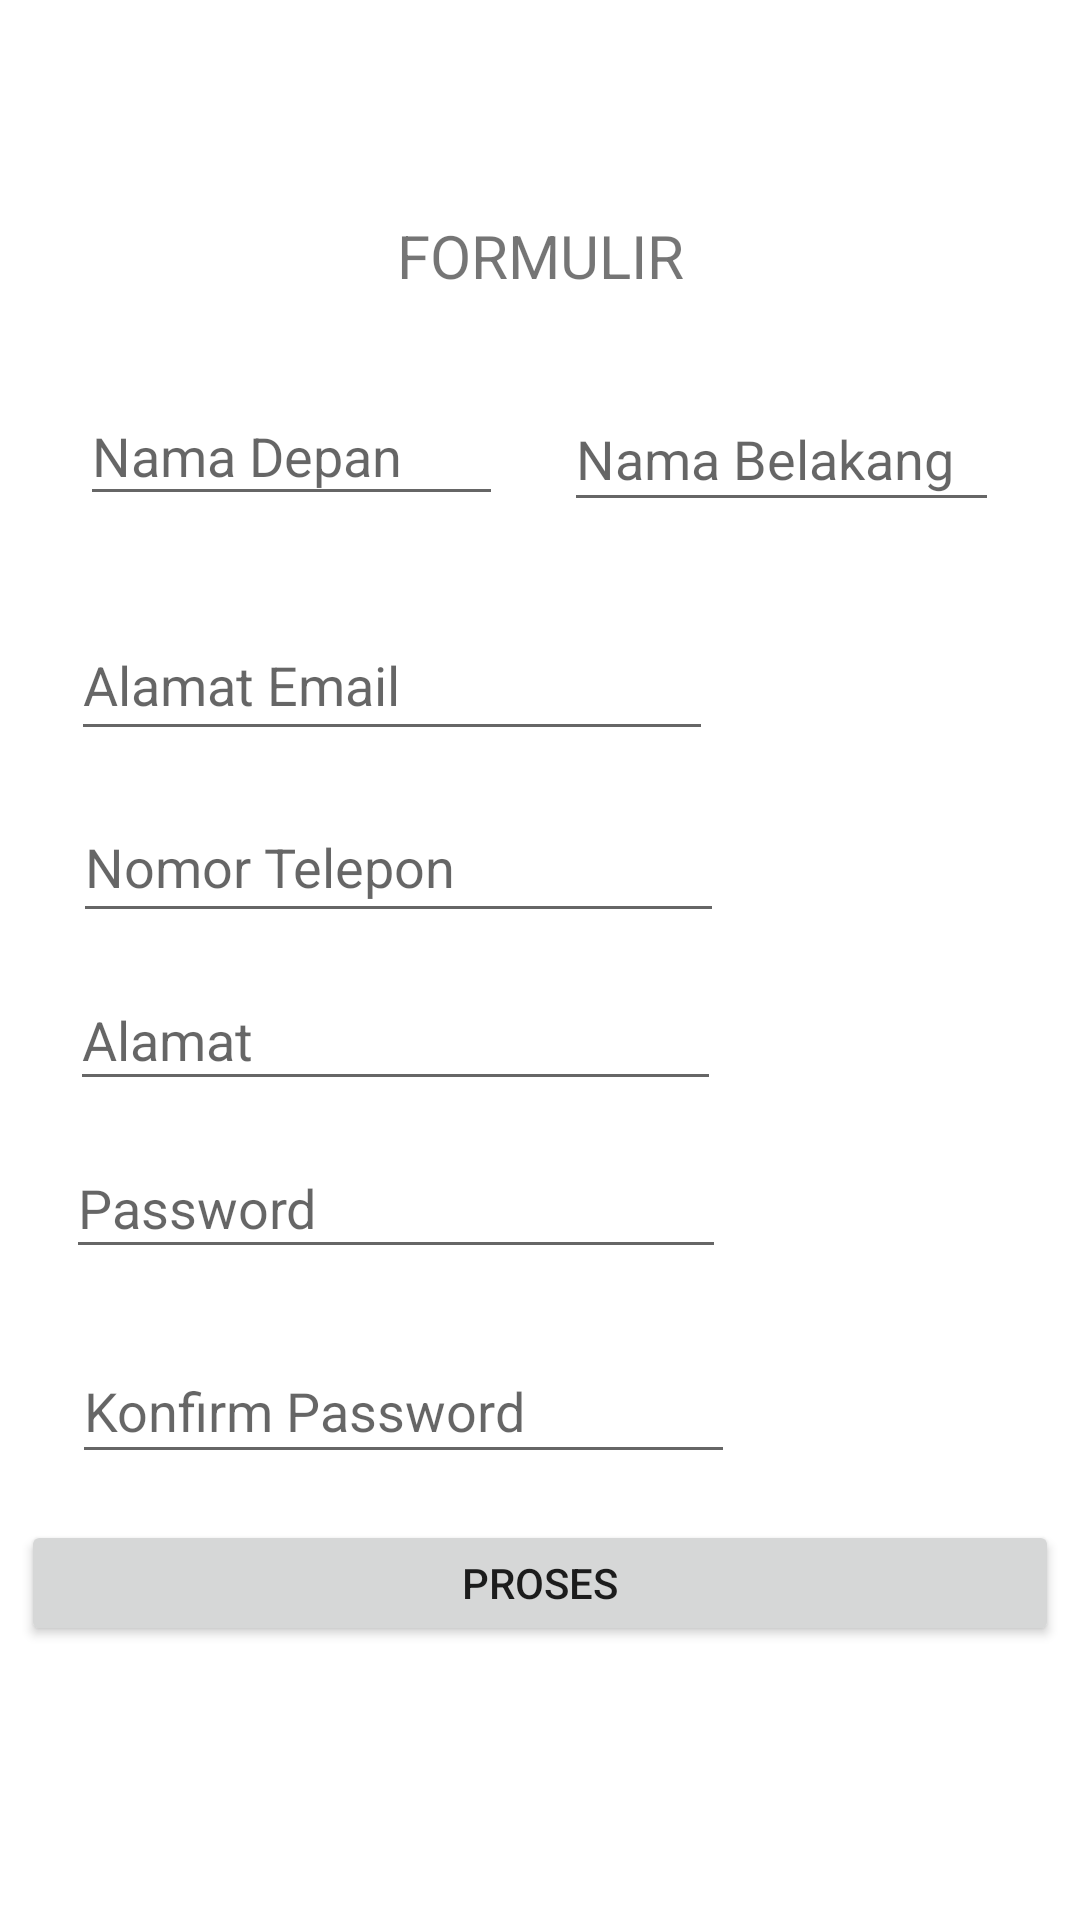

Produce the Android XML layout that renders to this screen, including the resource entries it uses.
<!-- AndroidManifest.xml: application theme Theme.Ini_app -->
<!-- res/layout/activity_main3.xml -->
<?xml version="1.0" encoding="utf-8"?>
<androidx.constraintlayout.widget.ConstraintLayout xmlns:android="http://schemas.android.com/apk/res/android"
    xmlns:app="http://schemas.android.com/apk/res-auto"
    xmlns:tools="http://schemas.android.com/tools"
    android:layout_width="match_parent"
    android:layout_height="match_parent"
    tools:context=".MainActivity3">

    <TextView
        android:id="@+id/judul"
        android:layout_width="wrap_content"
        android:layout_height="wrap_content"
        android:text="FORMULIR"
        android:textSize="20sp"
        app:layout_constraintBottom_toBottomOf="parent"
        app:layout_constraintEnd_toEndOf="parent"
        app:layout_constraintStart_toStartOf="parent"
        app:layout_constraintTop_toTopOf="parent"
        app:layout_constraintVertical_bias="0.117" />

    <EditText
        android:id="@+id/editTextTextPersonName"
        android:layout_width="141dp"
        android:layout_height="43dp"
        android:ems="10"
        android:hint="Nama Depan"
        android:inputType="textPersonName"
        app:layout_constraintBottom_toBottomOf="parent"
        app:layout_constraintEnd_toEndOf="parent"
        app:layout_constraintHorizontal_bias="0.122"
        app:layout_constraintStart_toStartOf="parent"
        app:layout_constraintTop_toTopOf="parent"
        app:layout_constraintVertical_bias="0.216" />

    <EditText
        android:id="@+id/editTextTextPersonName2"
        android:layout_width="145dp"
        android:layout_height="45dp"
        android:ems="10"
        android:hint="Nama Belakang"
        android:inputType="textPersonName"
        app:layout_constraintBottom_toBottomOf="parent"
        app:layout_constraintEnd_toEndOf="parent"
        app:layout_constraintHorizontal_bias="0.875"
        app:layout_constraintStart_toStartOf="parent"
        app:layout_constraintTop_toTopOf="parent"
        app:layout_constraintVertical_bias="0.217" />

    <EditText
        android:id="@+id/editTextTextPersonName3"
        android:layout_width="214dp"
        android:layout_height="47dp"
        android:ems="10"
        android:hint="Alamat Email"
        android:inputType="textPersonName"
        app:layout_constraintBottom_toBottomOf="parent"
        app:layout_constraintEnd_toEndOf="parent"
        app:layout_constraintHorizontal_bias="0.162"
        app:layout_constraintStart_toStartOf="parent"
        app:layout_constraintTop_toTopOf="parent"
        app:layout_constraintVertical_bias="0.343" />

    <EditText
        android:id="@+id/editTextTextPersonName4"
        android:layout_width="217dp"
        android:layout_height="47dp"
        android:ems="10"
        android:hint="Nomor Telepon"
        android:inputType="textPersonName"
        app:layout_constraintBottom_toBottomOf="parent"
        app:layout_constraintEnd_toEndOf="parent"
        app:layout_constraintHorizontal_bias="0.17"
        app:layout_constraintStart_toStartOf="parent"
        app:layout_constraintTop_toTopOf="parent"
        app:layout_constraintVertical_bias="0.445" />

    <EditText
        android:id="@+id/editTextTextPersonName5"
        android:layout_width="217dp"
        android:layout_height="44dp"
        android:ems="10"
        android:hint="Alamat"
        android:inputType="textPersonName"
        app:layout_constraintBottom_toBottomOf="parent"
        app:layout_constraintEnd_toEndOf="parent"
        app:layout_constraintHorizontal_bias="0.164"
        app:layout_constraintStart_toStartOf="parent"
        app:layout_constraintTop_toTopOf="parent"
        app:layout_constraintVertical_bias="0.542" />

    <EditText
        android:id="@+id/editTextTextPassword"
        android:layout_width="220dp"
        android:layout_height="44dp"
        android:ems="10"
        android:hint="Password"
        android:inputType="textPassword"
        app:layout_constraintBottom_toBottomOf="parent"
        app:layout_constraintEnd_toEndOf="parent"
        app:layout_constraintHorizontal_bias="0.157"
        app:layout_constraintStart_toStartOf="parent"
        app:layout_constraintTop_toTopOf="parent"
        app:layout_constraintVertical_bias="0.636" />

    <EditText
        android:id="@+id/editTextTextPassword2"
        android:layout_width="221dp"
        android:layout_height="45dp"
        android:ems="10"
        android:hint="Konfirm Password"
        android:inputType="textPassword"
        app:layout_constraintBottom_toBottomOf="parent"
        app:layout_constraintEnd_toEndOf="parent"
        app:layout_constraintHorizontal_bias="0.173"
        app:layout_constraintStart_toStartOf="parent"
        app:layout_constraintTop_toTopOf="parent"
        app:layout_constraintVertical_bias="0.75" />

    <Button
        android:id="@+id/button4"
        android:layout_width="346dp"
        android:layout_height="42dp"
        android:text="Proses"
        app:layout_constraintBottom_toBottomOf="parent"
        app:layout_constraintEnd_toEndOf="parent"
        app:layout_constraintHorizontal_bias="0.492"
        app:layout_constraintStart_toStartOf="parent"
        app:layout_constraintTop_toTopOf="parent"
        app:layout_constraintVertical_bias="0.847" />
</androidx.constraintlayout.widget.ConstraintLayout>
<!-- resources referenced by this layout -->
<resources>
  <style name="Theme.Ini_app" parent="Theme.MaterialComponents.DayNight.DarkActionBar">
          
          <item name="colorPrimary">@color/purple_500</item>
          <item name="colorPrimaryVariant">@color/purple_700</item>
          <item name="colorOnPrimary">@color/white</item>
          
          <item name="colorSecondary">@color/teal_200</item>
          <item name="colorSecondaryVariant">@color/teal_700</item>
          <item name="colorOnSecondary">@color/black</item>
          
          <item name="android:statusBarColor" tools:targetApi="l">?attr/colorPrimaryVariant</item>
          
      </style>
  <!-- not gathered from this repository: default colours our renderer supplied (Android Studio template values) -->
  <color name="purple_500">#FF6200EE</color>
  <color name="purple_700">#FF3700B3</color>
  <color name="teal_200">#FF03DAC5</color>
  <color name="teal_700">#FF018786</color>
  <color name="black">#FF000000</color>
  <color name="white">#FFFFFFFF</color>
</resources>
